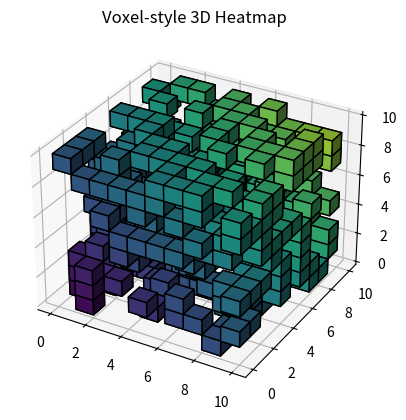

Write the Python code that produced this figure.
import numpy as np
import matplotlib.pyplot as plt

# Dimensions of the 3D grid
nx, ny, nz = 10, 10, 10

# Create a 3D boolean array of which voxels to draw
voxels = np.random.rand(nx, ny, nz) > 0.7  # About 30% will be visible

# Generate heat values for coloring
colors = np.empty(voxels.shape, dtype=object)
for x in range(nx):
    for y in range(ny):
        for z in range(nz):
            if voxels[x, y, z]:
                val = (x + y + z) / (nx + ny + nz)  # Normalize
                colors[x, y, z] = plt.cm.viridis(val)

# Plot the voxels
fig = plt.figure()
ax = fig.add_subplot(111, projection='3d')
ax.voxels(voxels, facecolors=colors, edgecolor='k')
plt.title('Voxel-style 3D Heatmap')
plt.show()
